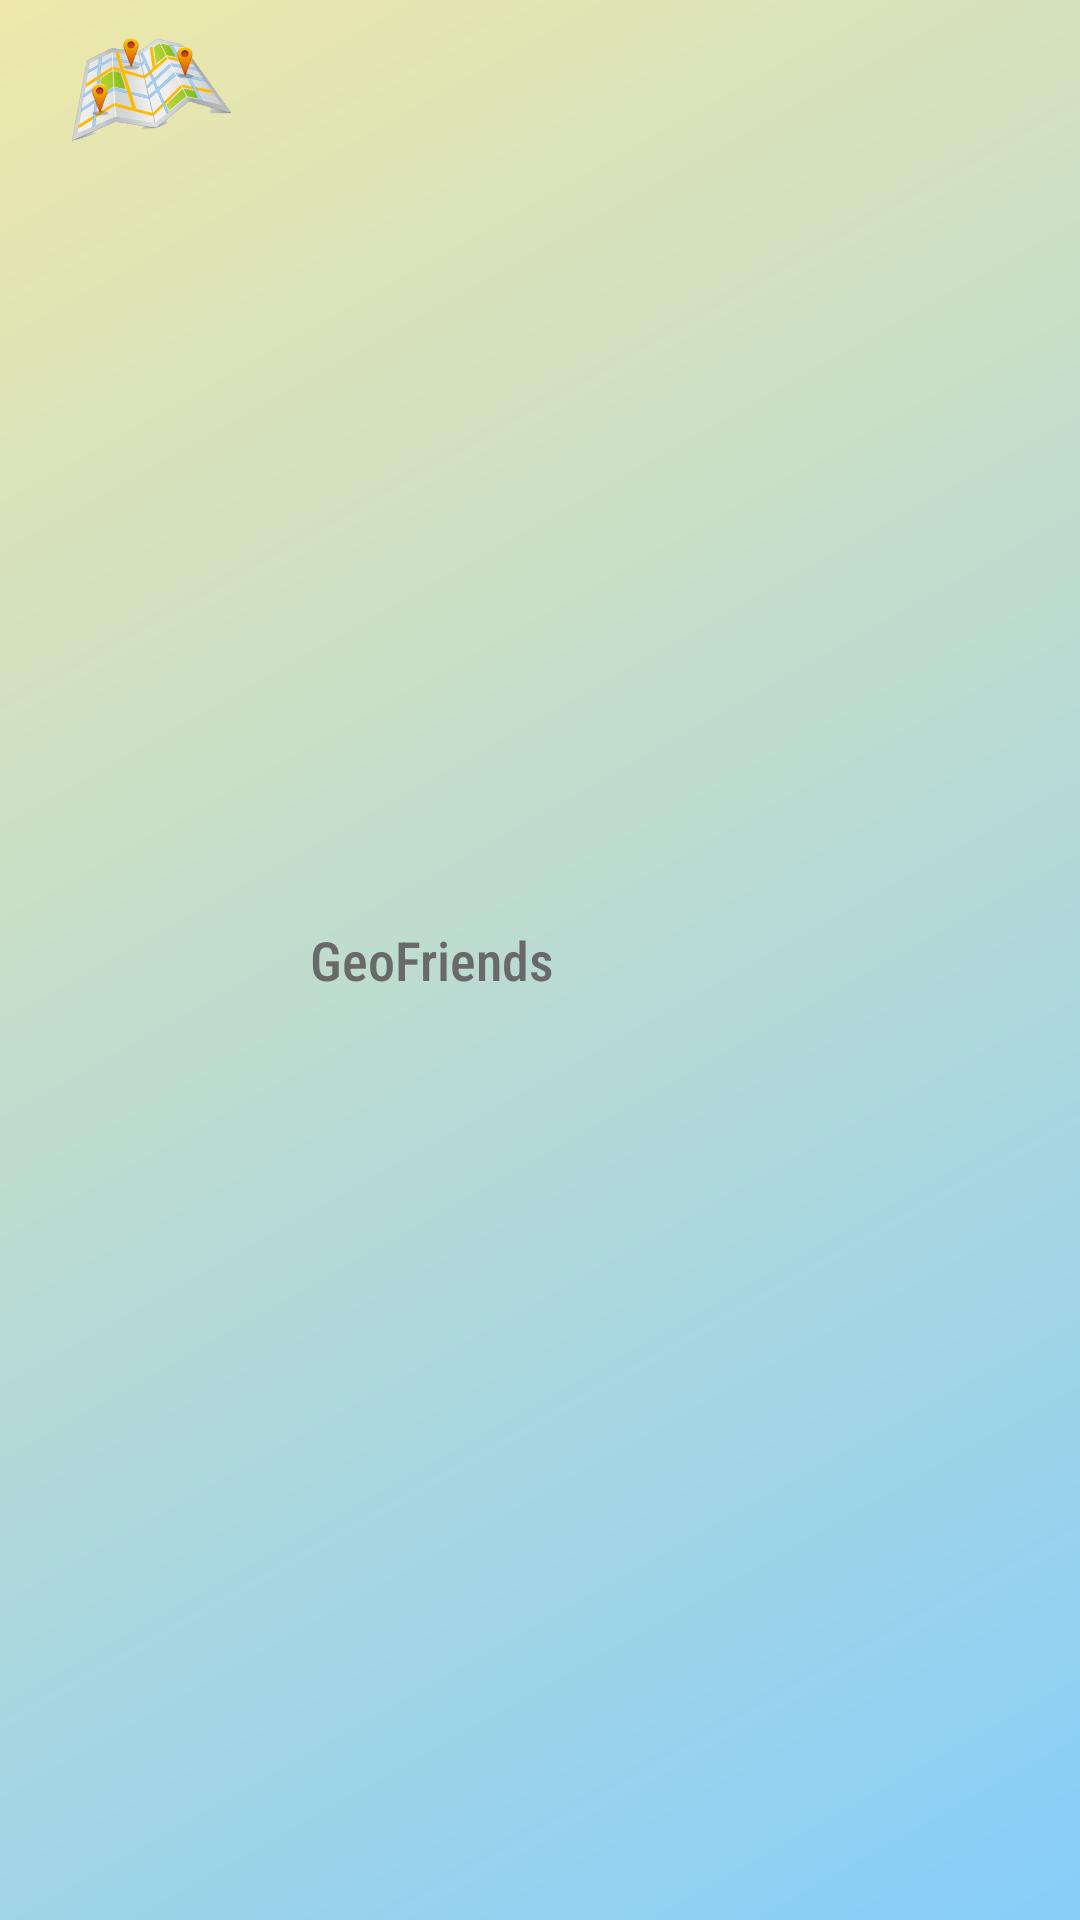

Android layout source for this screen:
<!-- AndroidManifest.xml: application theme Theme.LUF -->
<!-- res/layout/nav_header_main.xml -->
<?xml version="1.0" encoding="utf-8"?>
<LinearLayout
    xmlns:android="http://schemas.android.com/apk/res/android"
    xmlns:app="http://schemas.android.com/apk/res-auto"
    android:layout_width="match_parent"
    android:layout_height="@dimen/nav_header_height"
    android:background="@drawable/side_nav_bar"
    android:orientation="horizontal"
    android:paddingRight="@dimen/activity_horizontal_margin"
    android:theme="@style/ThemeOverlay.AppCompat.Dark">

    <ImageView
        android:id="@+id/imageView"
        android:layout_width="wrap_content"
        android:layout_height="60dp"
        android:layout_marginLeft="-5dp"
        android:contentDescription="@string/nav_header_desc"
        app:srcCompat="@mipmap/icon_main_temp_foreground" />

    <TextView
        android:id="@+id/textView"
        android:layout_width="wrap_content"
        android:layout_height="wrap_content"
        android:layout_gravity="center_vertical"
        android:fontFamily="sans-serif-condensed-medium"
        android:text="@string/nav_header_subtitle"
        android:textColor="#696969"
        android:textSize="18sp" />


</LinearLayout>
<!-- resources referenced by this layout -->
<resources>
  <!-- drawable side_nav_bar (drawable) -->
  <shape xmlns:android="http://schemas.android.com/apk/res/android"
      android:shape="rectangle">
      <gradient
          android:angle="135"
          android:endColor="#EEE8AA"
          android:startColor="#87CEFA"
      />
  </shape>
  <!-- mipmap icon_main_temp_foreground: png bitmap (mipmap-hdpi, 23612 bytes) -->
  <string name="nav_header_desc">Navigation header</string>
  <string name="nav_header_subtitle">GeoFriends</string>
  <style name="Theme.LUF" parent="Theme.MaterialComponents.DayNight.DarkActionBar">
          
          <item name="colorPrimary">@color/purple_500</item>
          <item name="colorPrimaryVariant">@color/purple_700</item>
          <item name="colorOnPrimary">@color/white</item>
          
          <item name="colorSecondary">@color/teal_200</item>
          <item name="colorSecondaryVariant">@color/teal_700</item>
          <item name="colorOnSecondary">@color/black</item>
          
          <item name="android:statusBarColor" tools:targetApi="l">?attr/colorPrimaryVariant</item>
          
      </style>
  <!-- not gathered from this repository: default colours our renderer supplied (Android Studio template values) -->
  <color name="purple_500">#FF6200EE</color>
  <color name="purple_700">#FF3700B3</color>
  <color name="teal_200">#FF03DAC5</color>
  <color name="teal_700">#FF018786</color>
  <color name="black">#FF000000</color>
  <color name="white">#FFFFFFFF</color>
</resources>
